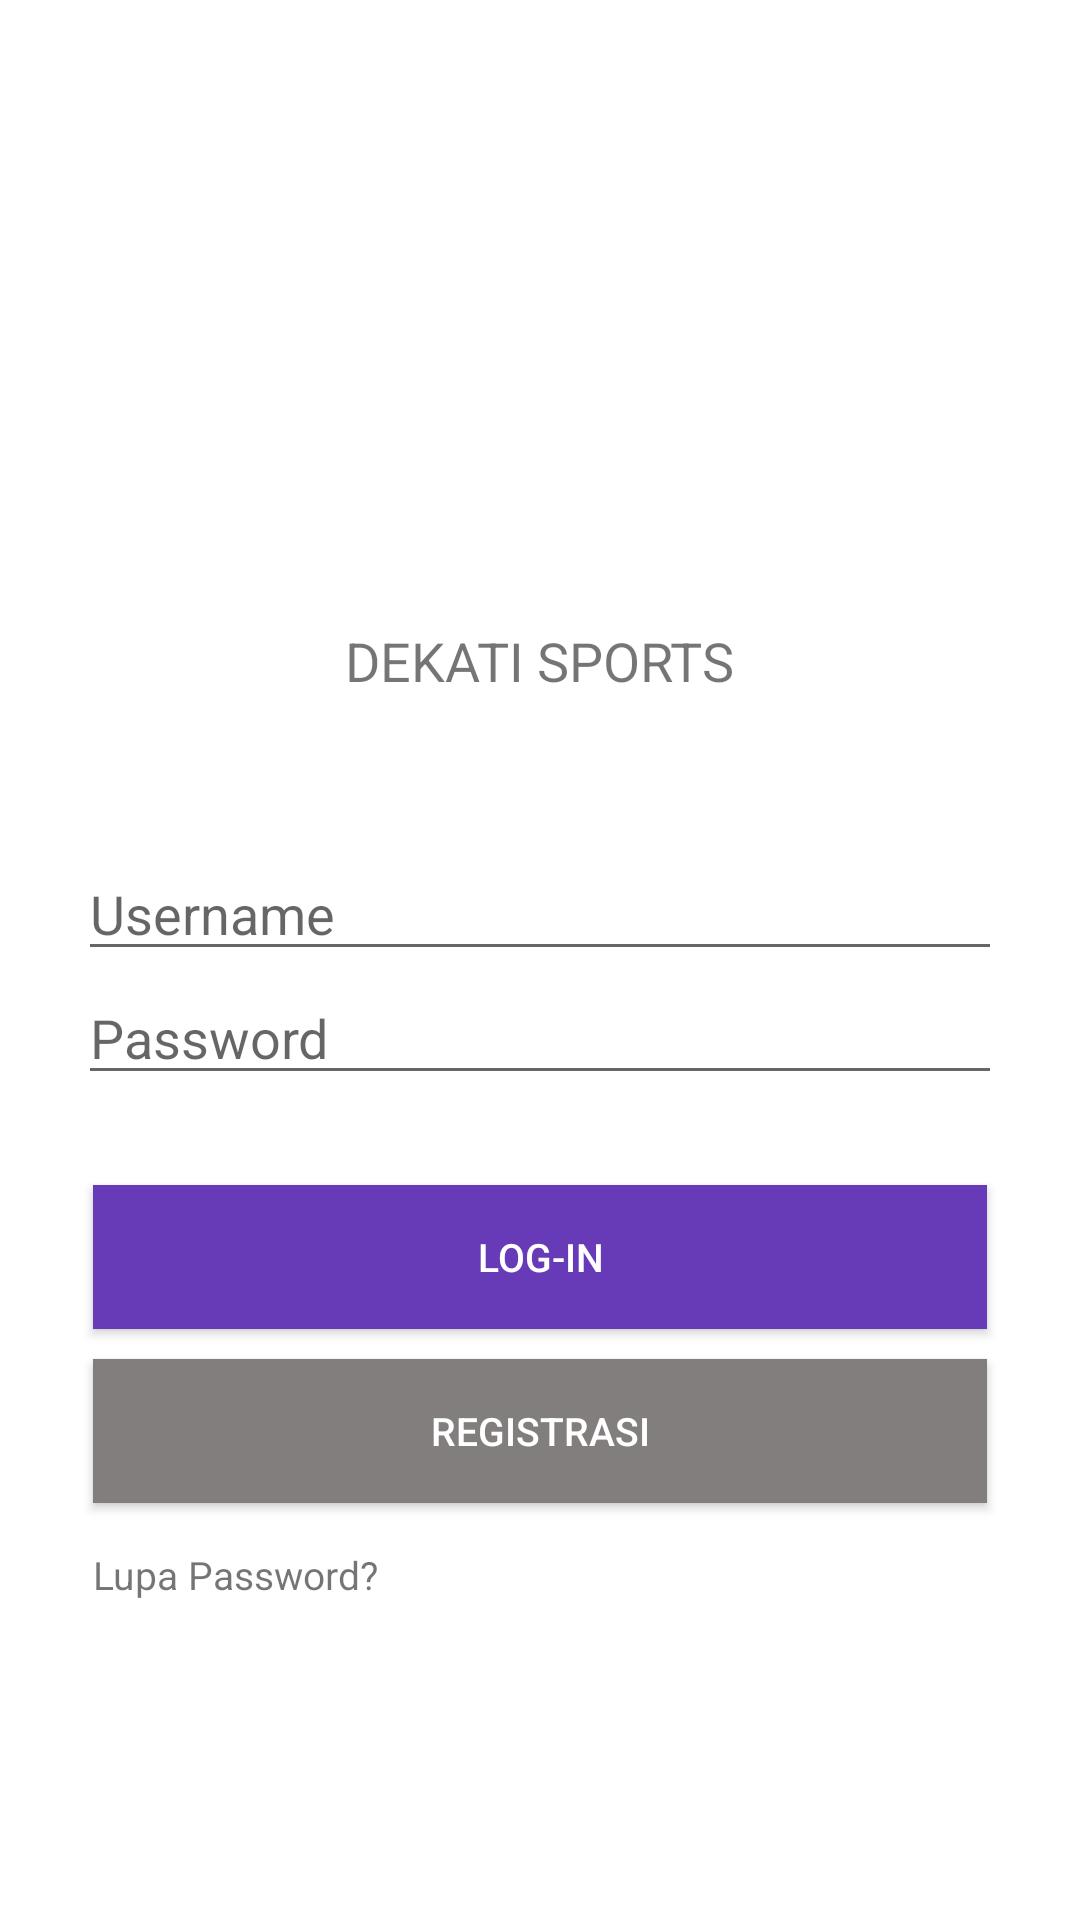

Android layout source for this screen:
<!-- AndroidManifest.xml: application theme Theme.10119030IF1RendyDermawan -->
<!-- res/layout/activity_login.xml -->
<?xml version="1.0" encoding="utf-8"?>
<RelativeLayout
    xmlns:android="http://schemas.android.com/apk/res/android"
    xmlns:app="http://schemas.android.com/apk/res-auto"
    xmlns:tools="http://schemas.android.com/tools"
    android:layout_width="match_parent"
    android:layout_height="match_parent"
    tools:context=".LoginActivity">

    <LinearLayout
        android:id="@+id/linear_logo"
        android:layout_width="wrap_content"
        android:layout_height="wrap_content"
        android:layout_centerHorizontal="true"
        android:orientation="vertical"
        android:layout_marginTop="100dp"
        >

        <ImageView
            android:layout_height="100dp"
            android:layout_width="100dp"
            android:layout_gravity="center"
            android:src="@drawable/dekati_logo"/>

        <TextView
            android:layout_width="wrap_content"
            android:layout_height="wrap_content"
            android:text="DEKATI SPORTS"
            android:layout_gravity="center"
            android:layout_marginTop="8dp"
            android:textSize="18sp"/>

    </LinearLayout>

    <LinearLayout
        android:id="@+id/edit_text"
        android:layout_width="match_parent"
        android:layout_height="wrap_content"
        android:layout_below="@+id/linear_logo"
        android:orientation="vertical"
        android:layout_marginLeft="16dp"
        android:layout_marginRight="16dp"
        android:layout_marginTop="50dp">

        <EditText
            android:layout_width="match_parent"
            android:layout_height="wrap_content"
            android:layout_marginLeft="10dp"
            android:layout_marginRight="10dp"
            android:hint="Username"/>

        <EditText
            android:layout_width="match_parent"
            android:layout_height="wrap_content"
            android:layout_marginLeft="10dp"
            android:layout_marginRight="10dp"
            android:hint="Password"
            android:inputType="textPassword"/>
        <Button
            android:layout_width="match_parent"
            android:layout_height="wrap_content"
            android:layout_marginTop="30dp"
            android:layout_marginLeft="15dp"
            android:layout_marginRight="15dp"
            android:background="#673AB7"
            android:textColor="#ffff"
            android:text="Log-In"
            android:textSize="13sp"/>
        <Button
            android:layout_width="match_parent"
            android:layout_height="wrap_content"
            android:layout_marginTop="10dp"
            android:layout_marginLeft="15dp"
            android:layout_marginRight="15dp"
            android:background="@color/abu"
            android:textColor="#ffff"
            android:text="Registrasi"
            android:textSize="13sp"/>
        <TextView
            android:layout_width="wrap_content"
            android:layout_height="wrap_content"
            android:layout_marginTop="15dp"
            android:layout_marginLeft="15dp"
            android:text="Lupa Password?"
            android:textSize="13sp"/>

    </LinearLayout>

    <LinearLayout
        android:layout_width="wrap_content"
        android:layout_height="wrap_content"
        android:orientation="vertical"
        android:layout_below="@+id/edit_text"
        android:layout_marginTop="140dp"
        android:layout_marginLeft="20dp">

        <TextView
            android:layout_width="wrap_content"
            android:layout_height="wrap_content"
            android:layout_alignParentLeft="true"
            android:layout_alignParentBottom="true"
            android:text="23 April 2022"
            android:textSize="14sp" />
        <TextView
            android:layout_width="wrap_content"
            android:layout_height="wrap_content"
            android:layout_alignParentLeft="true"
            android:layout_alignParentBottom="true"
            android:text="10119030 Rendy Dermawan IF-1"
            android:textSize="14sp"/>

    </LinearLayout>

</RelativeLayout>
<!-- resources referenced by this layout -->
<resources>
  <color name="abu">#837E7E</color>
  <style name="Theme.10119030IF1RendyDermawan" parent="Theme.MaterialComponents.DayNight.DarkActionBar">
          
          <item name="colorPrimary">@color/purple_500</item>
          <item name="colorPrimaryVariant">@color/purple_700</item>
          <item name="colorOnPrimary">@color/white</item>
          
          <item name="colorSecondary">@color/teal_200</item>
          <item name="colorSecondaryVariant">@color/teal_700</item>
          <item name="colorOnSecondary">@color/black</item>
          
          <item name="android:statusBarColor" tools:targetApi="l">?attr/colorPrimaryVariant</item>
          
      </style>
  <color name="purple_500">#FF6200EE</color>
  <color name="purple_700">#FF3700B3</color>
  <color name="white">#ffff</color>
  <color name="teal_200">#FF03DAC5</color>
  <color name="teal_700">#FF018786</color>
  <color name="black">#FF000000</color>
</resources>
